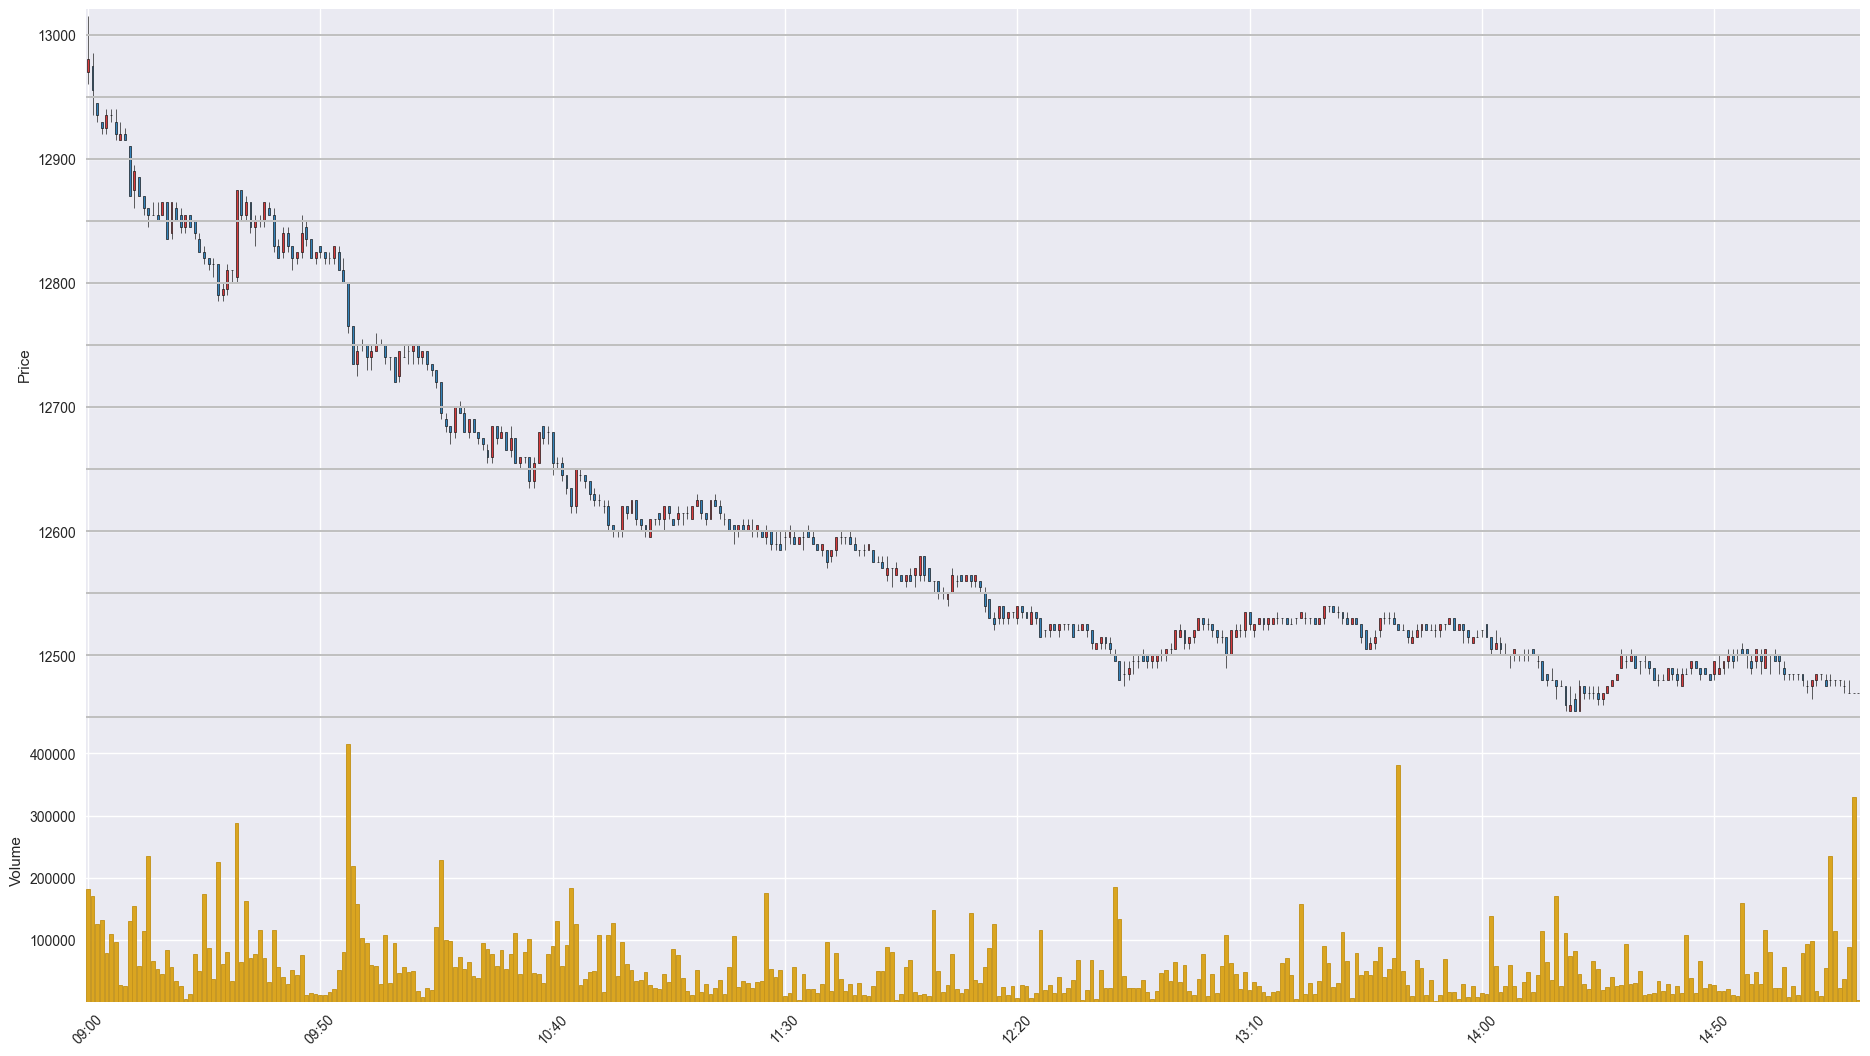

Values plotted in this chart, from the file beside it:
Time, Open, High, Low, Close, Volume
201911290900, 12970, 13015, 12960, 12980, 181540
201911290901, 12975, 12985, 12935, 12955, 170938
201911290902, 12945, 12945, 12930, 12935, 124903
201911290903, 12930, 12930, 12920, 12925, 132172
201911290904, 12925, 12940, 12920, 12935, 79540
201911290905, 12935, 12940, 12930, 12935, 108873
201911290906, 12930, 12940, 12915, 12920, 96144
201911290907, 12915, 12930, 12915, 12920, 27784
201911290908, 12920, 12925, 12915, 12915, 25384
201911290909, 12910, 12910, 12870, 12870, 130886
201911290910, 12875, 12895, 12860, 12890, 155027
201911290911, 12885, 12885, 12870, 12870, 57550
201911290912, 12870, 12870, 12855, 12860, 113618
201911290913, 12860, 12860, 12845, 12855, 234293
201911290914, 12855, 12865, 12855, 12855, 66077
201911290915, 12855, 12865, 12850, 12850, 52910
201911290916, 12855, 12865, 12855, 12865, 45268
201911290917, 12865, 12865, 12835, 12835, 83429
201911290918, 12840, 12865, 12835, 12865, 56546
201911290919, 12860, 12865, 12850, 12850, 32958
201911290920, 12855, 12860, 12840, 12845, 25027
201911290921, 12845, 12855, 12840, 12855, 5317
201911290922, 12855, 12855, 12845, 12845, 12607
201911290923, 12850, 12850, 12835, 12840, 76669
201911290924, 12835, 12840, 12825, 12825, 49358
201911290925, 12825, 12830, 12815, 12820, 173848
201911290926, 12820, 12820, 12810, 12815, 86640
201911290927, 12815, 12820, 12805, 12815, 36214
201911290928, 12815, 12815, 12785, 12790, 224940
201911290929, 12790, 12800, 12785, 12795, 60790
201911290930, 12795, 12815, 12790, 12810, 81020
201911290931, 12810, 12810, 12800, 12810, 34068
201911290932, 12805, 12875, 12800, 12875, 287512
201911290933, 12875, 12875, 12850, 12855, 64281
201911290934, 12855, 12870, 12850, 12865, 162576
201911290935, 12865, 12865, 12840, 12845, 69930
201911290936, 12845, 12855, 12830, 12850, 77326
201911290937, 12850, 12855, 12845, 12850, 115086
201911290938, 12850, 12865, 12845, 12865, 70529
201911290939, 12860, 12865, 12855, 12855, 32381
201911290940, 12855, 12860, 12825, 12830, 115975
201911290941, 12830, 12835, 12820, 12820, 56921
201911290942, 12825, 12845, 12820, 12840, 40560
201911290943, 12840, 12845, 12825, 12830, 28944
201911290944, 12830, 12830, 12810, 12820, 50635
201911290945, 12820, 12825, 12815, 12825, 43041
201911290946, 12825, 12855, 12820, 12840, 76061
201911290947, 12845, 12850, 12830, 12835, 11953
201911290948, 12835, 12835, 12820, 12820, 14742
201911290949, 12820, 12825, 12815, 12825, 12192
201911290950, 12830, 12830, 12820, 12825, 11532
201911290951, 12825, 12825, 12815, 12820, 10713
201911290952, 12820, 12825, 12815, 12820, 15805
201911290953, 12820, 12830, 12815, 12830, 21204
201911290954, 12825, 12830, 12810, 12810, 52123
201911290955, 12810, 12820, 12800, 12800, 80662
201911290956, 12800, 12800, 12760, 12765, 415347
201911290957, 12765, 12765, 12735, 12735, 219427
201911290958, 12735, 12750, 12725, 12745, 157745
201911290959, 12750, 12755, 12745, 12750, 102403
... 322 more rows
